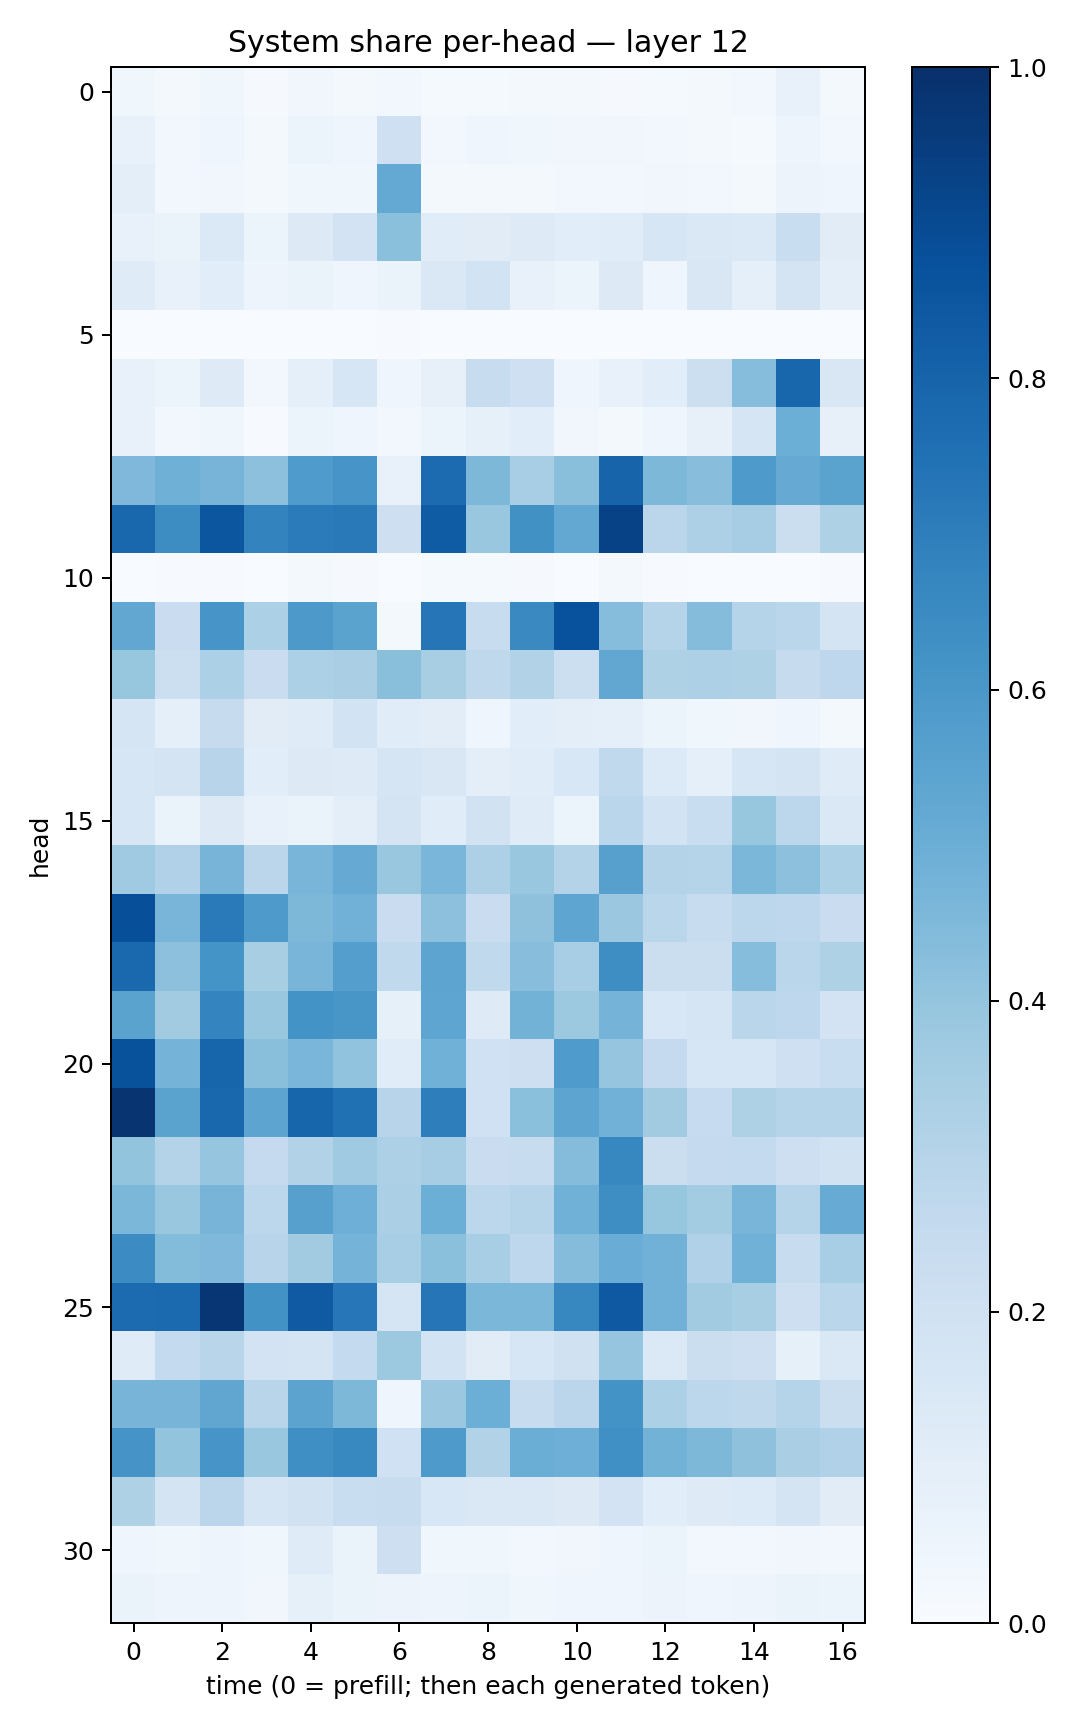

The data file committed next to this chart (first rows):
0.03817874, 0.019245517, 0.03532921, 0.010079257, 0.03214487, 0.019803578, 0.024909664, 0.013408566, 0.014024758, 0.019911576, 0.021464052, 0.011639428, 0.012233242, 0.020760322, 0.031018851, 0.077652, 0.022031533
0.07564, 0.02479, 0.04413, 0.02223, 0.05411, 0.0443, 0.2103, 0.02649, 0.03983, 0.03805, 0.03505, 0.03482, 0.02375, 0.02197, 0.01247, 0.04966, 0.02912
0.09436, 0.02543, 0.0342, 0.01596, 0.03627, 0.03696, 0.5197, 0.0219, 0.0232, 0.02195, 0.02577, 0.02985, 0.03231, 0.02867, 0.02088, 0.05765, 0.03935
0.07042, 0.06311, 0.1393, 0.06225, 0.1325, 0.1808, 0.4185, 0.116, 0.1132, 0.1241, 0.108, 0.1149, 0.1639, 0.1471, 0.1372, 0.2336, 0.1099
0.1208, 0.07365, 0.1069, 0.04744, 0.06371, 0.04634, 0.06286, 0.1411, 0.1871, 0.07474, 0.05114, 0.1304, 0.04208, 0.1507, 0.08781, 0.1792, 0.09828
0.001008, 0.00157, 0.0005046, 0.0002287, 0.0004906, 7.122964e-05, 0.00446, 0.0002399, 0.0005463, 0.0001624, 0.0004392, 0.001911, 0.002424, 0.003422, 0.00167, 0.001582, 0.001995
0.07559, 0.05877, 0.123, 0.02625, 0.08657, 0.1639, 0.04553, 0.08195, 0.2398, 0.2054, 0.04284, 0.07144, 0.1075, 0.2172, 0.4303, 0.7891, 0.1512
0.07748, 0.02345, 0.03759, 0.005272, 0.06072, 0.04111, 0.02784, 0.05136, 0.08505, 0.1082, 0.03157, 0.0183, 0.04319, 0.08085, 0.1716, 0.4978, 0.0782
0.4497, 0.4895, 0.472, 0.4151, 0.5855, 0.6083, 0.07495, 0.7714, 0.4566, 0.344, 0.4238, 0.797, 0.4534, 0.4261, 0.589, 0.5146, 0.5481
0.7858, 0.6443, 0.8539, 0.6758, 0.7085, 0.7171, 0.2113, 0.8282, 0.3852, 0.6259, 0.526, 0.9278, 0.2837, 0.3275, 0.3489, 0.2194, 0.3225
0.003221, 0.003933, 0.006025, 0.003583, 0.01955, 0.0114, 0.001074, 0.01457, 0.01189, 0.008428, 0.002255, 0.01947, 0.004033, 0.002221, 0.003787, 0.002266, 0.006184
0.5304, 0.2268, 0.609, 0.3296, 0.5901, 0.5503, 0.01687, 0.731, 0.2353, 0.6555, 0.8722, 0.431, 0.3037, 0.4371, 0.2993, 0.2885, 0.177
0.3932, 0.2176, 0.3318, 0.2272, 0.3287, 0.3398, 0.4244, 0.3423, 0.273, 0.3116, 0.2149, 0.5277, 0.3234, 0.3275, 0.3228, 0.2434, 0.2738
0.168, 0.09286, 0.2426, 0.1095, 0.1198, 0.1875, 0.1169, 0.1053, 0.04592, 0.1069, 0.09835, 0.09002, 0.05274, 0.03607, 0.03465, 0.04515, 0.01718
0.159, 0.1733, 0.2952, 0.1094, 0.132, 0.1227, 0.17, 0.1501, 0.09839, 0.1145, 0.155, 0.2626, 0.134, 0.08645, 0.1567, 0.1719, 0.1182
0.1589, 0.06609, 0.1301, 0.07131, 0.06408, 0.09449, 0.1733, 0.1151, 0.1899, 0.1204, 0.05453, 0.2862, 0.1857, 0.2317, 0.3939, 0.2783, 0.1484
0.3694, 0.3184, 0.4708, 0.2821, 0.4674, 0.5143, 0.3871, 0.4616, 0.3268, 0.3872, 0.3065, 0.5618, 0.3059, 0.2984, 0.4602, 0.4164, 0.3306
0.8808, 0.4673, 0.7118, 0.5863, 0.4555, 0.4818, 0.2298, 0.4156, 0.2282, 0.4102, 0.5388, 0.3823, 0.288, 0.2382, 0.2802, 0.2742, 0.2271
0.7846, 0.4156, 0.6163, 0.3409, 0.4683, 0.5677, 0.2644, 0.541, 0.2628, 0.4281, 0.347, 0.6399, 0.2239, 0.2213, 0.4311, 0.2883, 0.3206
0.5469, 0.3622, 0.6725, 0.3835, 0.6208, 0.6034, 0.08461, 0.5381, 0.122, 0.4782, 0.3779, 0.4734, 0.1539, 0.1646, 0.2882, 0.2735, 0.182
0.871, 0.4748, 0.7946, 0.4257, 0.4647, 0.4039, 0.1162, 0.4879, 0.1996, 0.2136, 0.5832, 0.3964, 0.2514, 0.1602, 0.1615, 0.2082, 0.2311
0.9806, 0.5491, 0.7872, 0.5391, 0.7945, 0.7519, 0.293, 0.6965, 0.2021, 0.4184, 0.5392, 0.4843, 0.3626, 0.2462, 0.3218, 0.3019, 0.3028
0.4017, 0.306, 0.3971, 0.2533, 0.3102, 0.3678, 0.3253, 0.3483, 0.2278, 0.2384, 0.4338, 0.6659, 0.2264, 0.2535, 0.2549, 0.2133, 0.1952
0.4596, 0.3869, 0.4725, 0.2785, 0.5592, 0.4923, 0.3336, 0.4963, 0.2776, 0.3037, 0.4863, 0.6378, 0.3932, 0.3579, 0.4676, 0.3018, 0.5116
0.6449, 0.4377, 0.4515, 0.2953, 0.362, 0.4748, 0.3464, 0.4188, 0.345, 0.2735, 0.4372, 0.5047, 0.4818, 0.3186, 0.487, 0.2396, 0.3464
0.7733, 0.774, 0.9745, 0.6235, 0.8397, 0.7235, 0.1647, 0.7307, 0.457, 0.4595, 0.6653, 0.8406, 0.4839, 0.3625, 0.3437, 0.2142, 0.2872
0.1194, 0.2566, 0.2918, 0.182, 0.1729, 0.2567, 0.3781, 0.1847, 0.1098, 0.1585, 0.198, 0.3961, 0.1371, 0.2222, 0.2129, 0.0823, 0.1472
0.4692, 0.4721, 0.5319, 0.2897, 0.5442, 0.4552, 0.04649, 0.3806, 0.4981, 0.2389, 0.2818, 0.618, 0.3305, 0.2802, 0.2712, 0.3013, 0.2227
0.6129, 0.3995, 0.6071, 0.3859, 0.6342, 0.657, 0.2021, 0.5867, 0.31, 0.5017, 0.4945, 0.6309, 0.4777, 0.4555, 0.4123, 0.3371, 0.3171
0.3232, 0.1738, 0.2813, 0.1697, 0.1883, 0.2309, 0.2373, 0.1555, 0.148, 0.1471, 0.127, 0.1823, 0.1068, 0.1215, 0.1361, 0.1734, 0.1107
0.04252, 0.0375, 0.05057, 0.03604, 0.1177, 0.0639, 0.2117, 0.0376, 0.03818, 0.03055, 0.03366, 0.0429, 0.0529, 0.02448, 0.02394, 0.03191, 0.02984
0.06391, 0.04798, 0.04778, 0.0327, 0.08365, 0.06454, 0.0583, 0.04718, 0.06118, 0.03678, 0.04595, 0.04562, 0.05692, 0.04562, 0.04994, 0.06474, 0.05268
